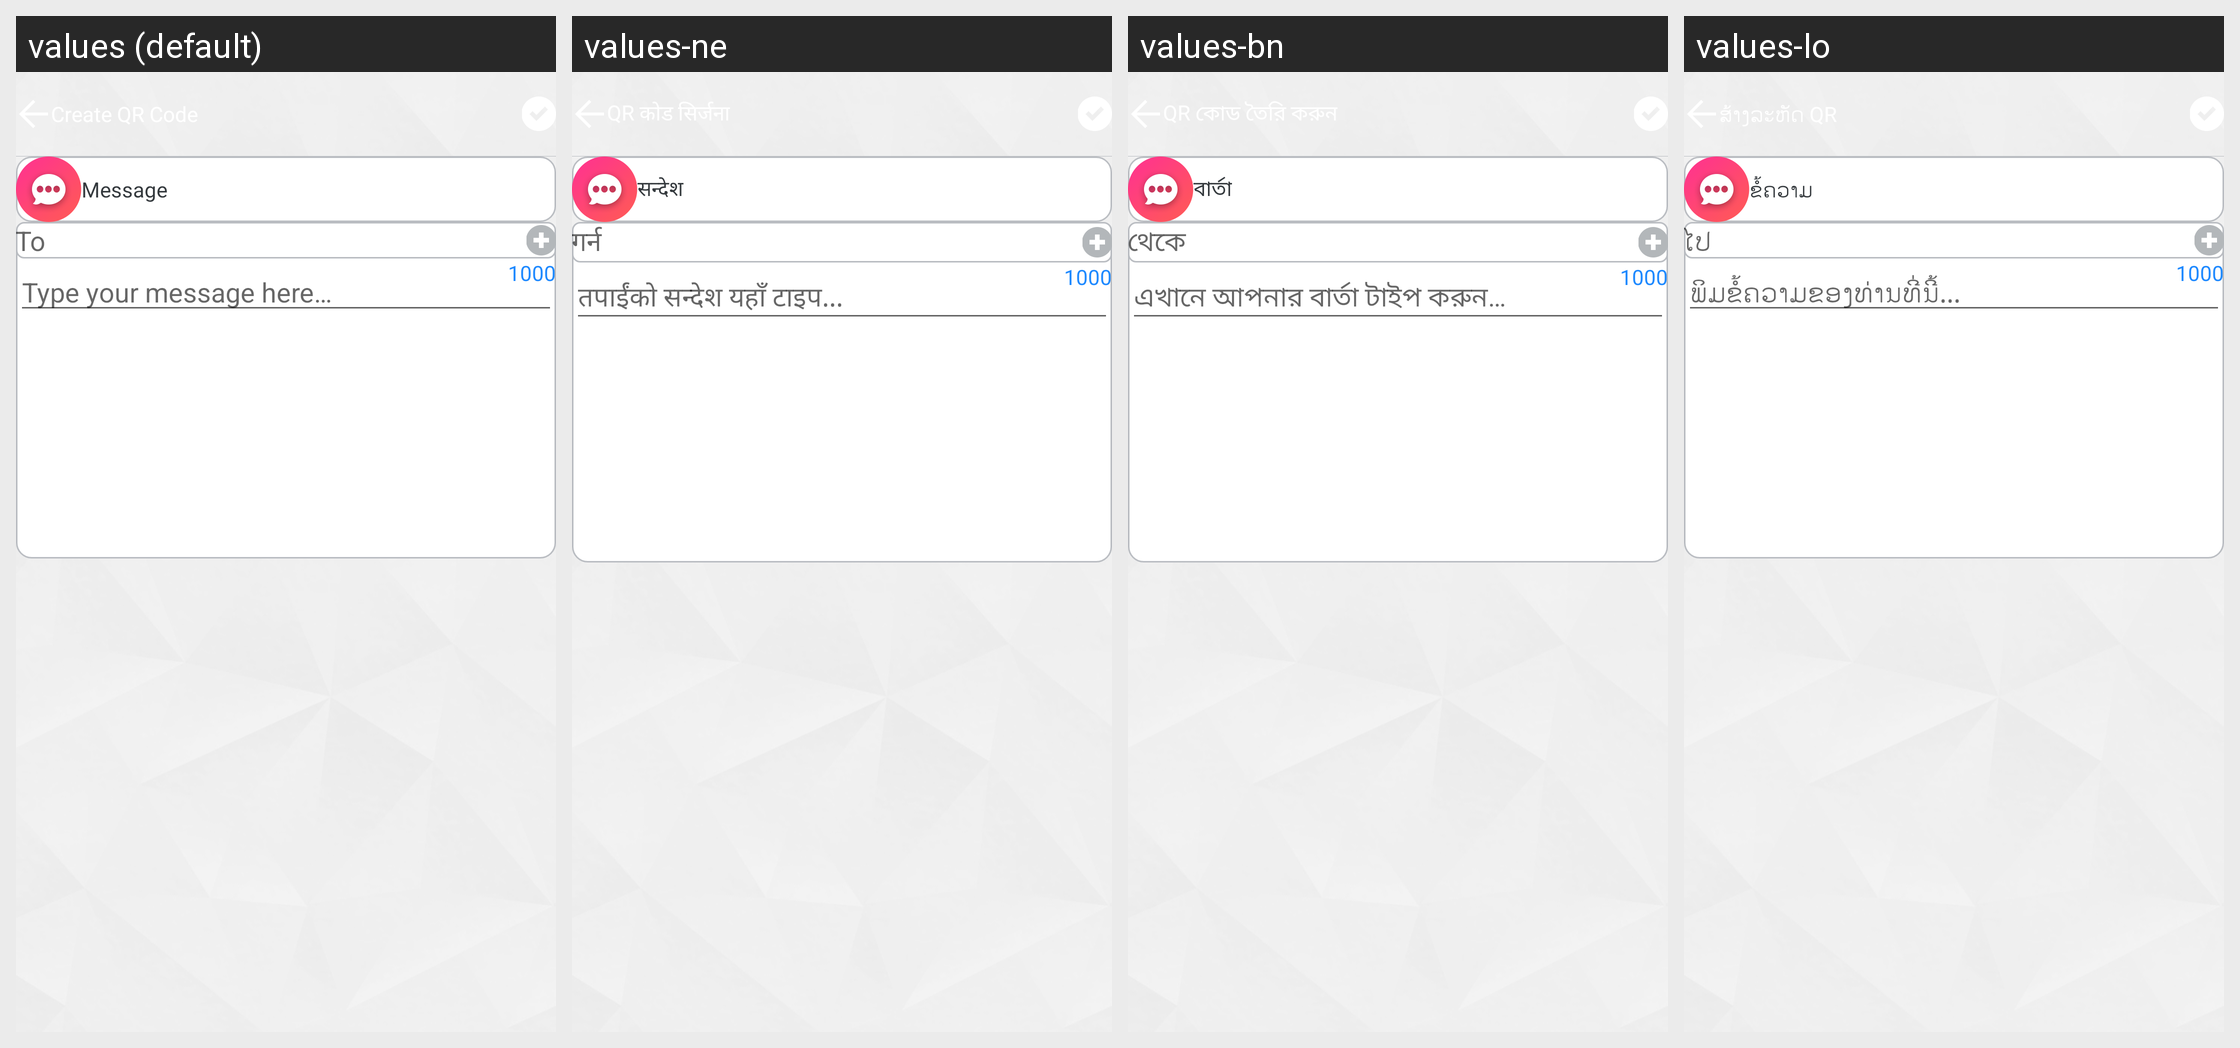

For this localized Android screen grid, give each drawn string resource with its value in every locale shown.
Android screen res/layout/subview_create_message.xml rendered under 4 locales, left to right: values (default), values-ne, values-bn, values-lo. Device: Nexus 5 (rendered at 1080×1920; each locale shown at half size, 540×960, under a caption strip naming it); theme Theme.AppCompat.Light.NoActionBar.FullScreen.
Other locales in the repository, not shown: values-af, values-am, values-ar, values-az, values-be, values-bg, values-bs, values-ca, values-cs, values-da, values-de, values-el, values-en, values-en-rGB, values-es, values-es-rUS, values-et, values-eu, values-fa, values-fi, values-fr, values-fr-rCA, values-gl, values-gu, values-hi, values-hr, values-hu, values-hy, values-id, values-in, values-is, values-it, values-iw, values-ja, values-ka, values-kk, values-km, values-kn, values-ko, values-ky, values-lt, values-lv, values-mk, values-ml, values-mn, values-mr, values-ms, values-my, values-nb, values-nl, values-pa, values-pl, values-pt, values-pt-rBR, values-pt-rPT, values-ro, values-ru, values-si, values-sk, values-sl, values-sq, values-sr, values-sv, values-sw, values-ta, values-te, values-th, values-tl, values-tr, values-uk, values-ur, values-uz, values-vi, values-zh-rCN, values-zh-rHK, values-zh-rTW, values-zu.
Strings drawn on this screen, with the default value and each locale's value (text and hints the layout hard-codes, and strings that could not be matched under every locale, appear in the picture but are not listed):

lbl_message
  values: Message
  values-ne: सन्देश
  values-bn: বার্তা
  values-lo: ຂໍ້ຄວາມ

lbl_to
  values: To
  values-ne: गर्न
  values-bn: থেকে
  values-lo: ໄປ

lbl_type_your_message
  values: Type your message here…
  values-ne: तपाईंको सन्देश यहाँ टाइप...
  values-bn: এখানে আপনার বার্তা টাইপ করুন…
  values-lo: ພິມຂໍ້ຄວາມຂອງທ່ານທີ່ນີ້...
